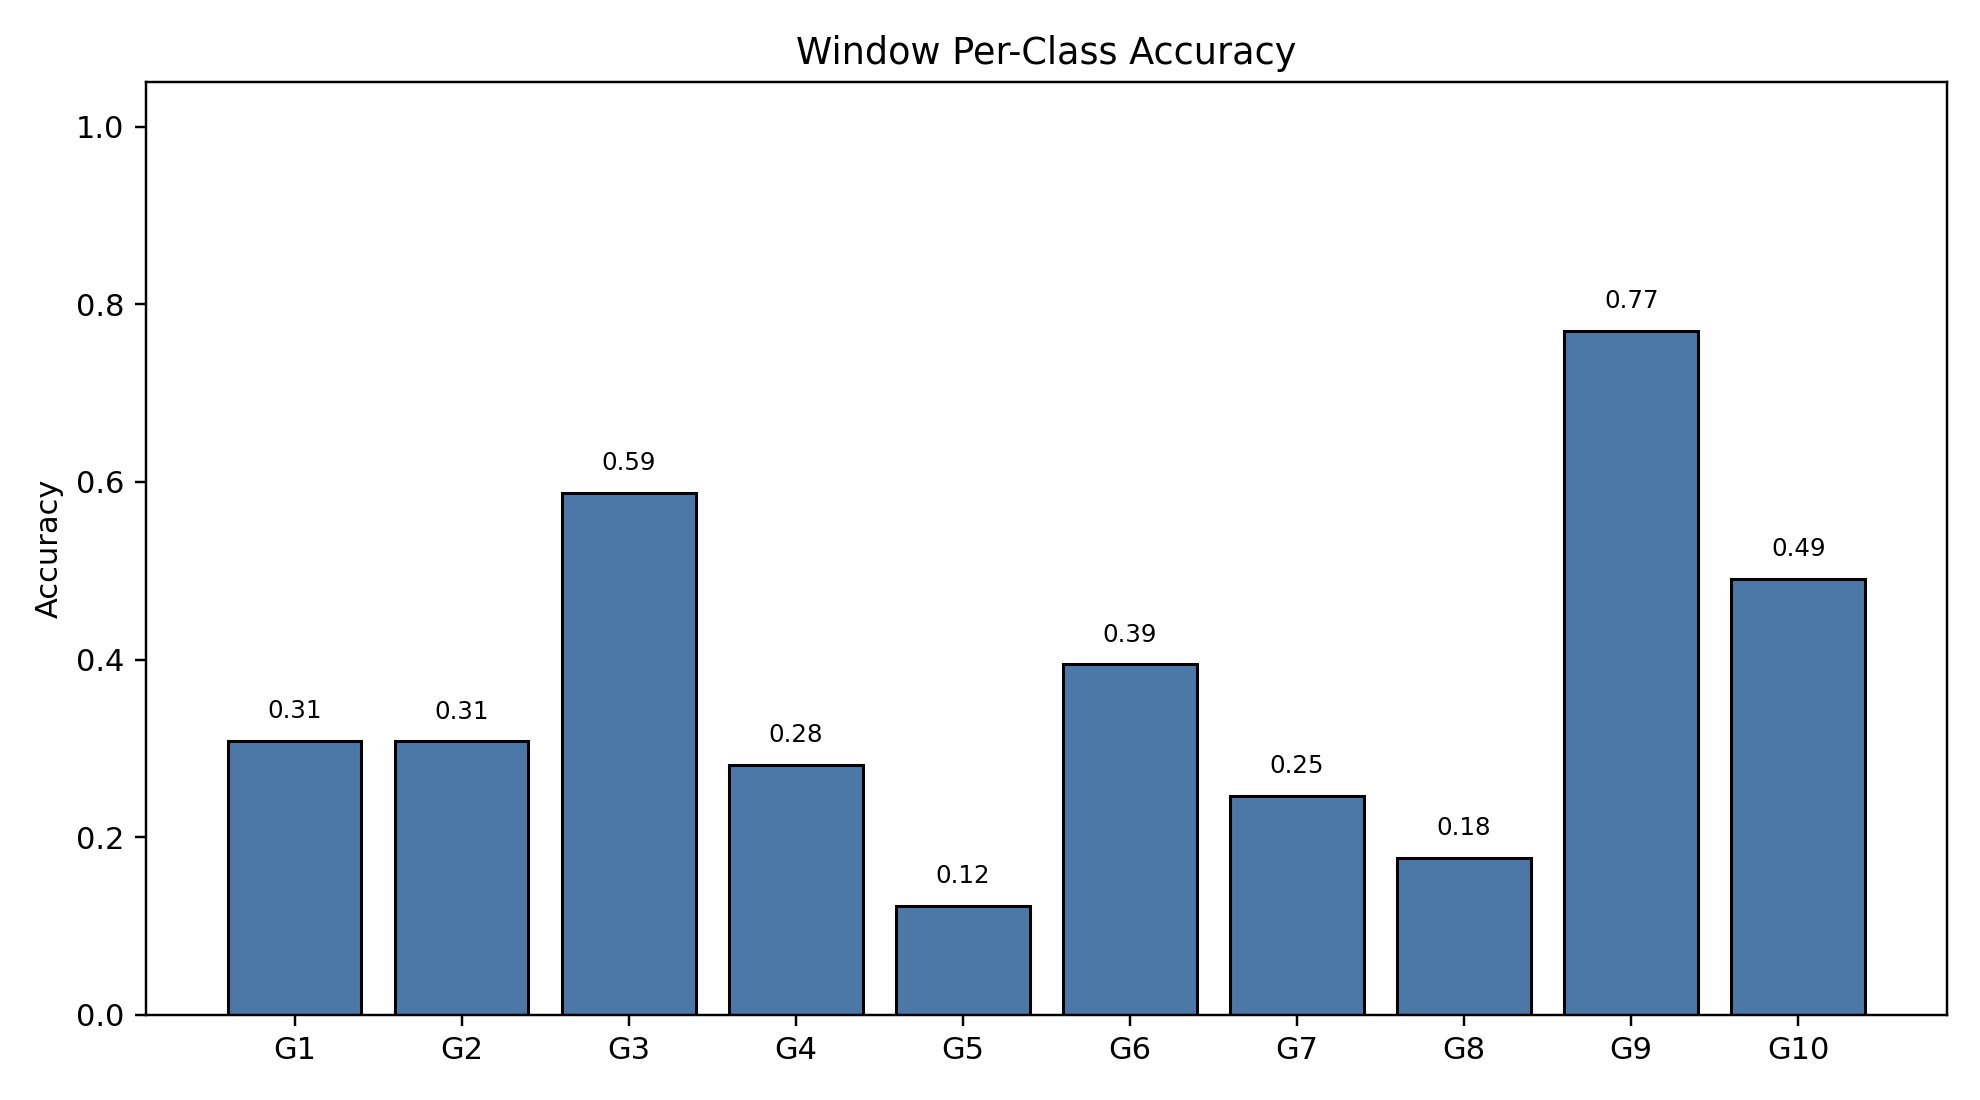

The data file committed next to this chart (first rows):
class_index, gesture_id, support, correct, accuracy
0, 1, 791, 244, 0.3085
1, 2, 692, 213, 0.3078
2, 3, 766, 450, 0.5875
3, 4, 743, 209, 0.2813
4, 5, 735, 90, 0.1224
5, 6, 763, 301, 0.3945
6, 7, 755, 186, 0.2464
7, 8, 706, 125, 0.1771
8, 9, 688, 530, 0.7703
9, 10, 683, 335, 0.4905
